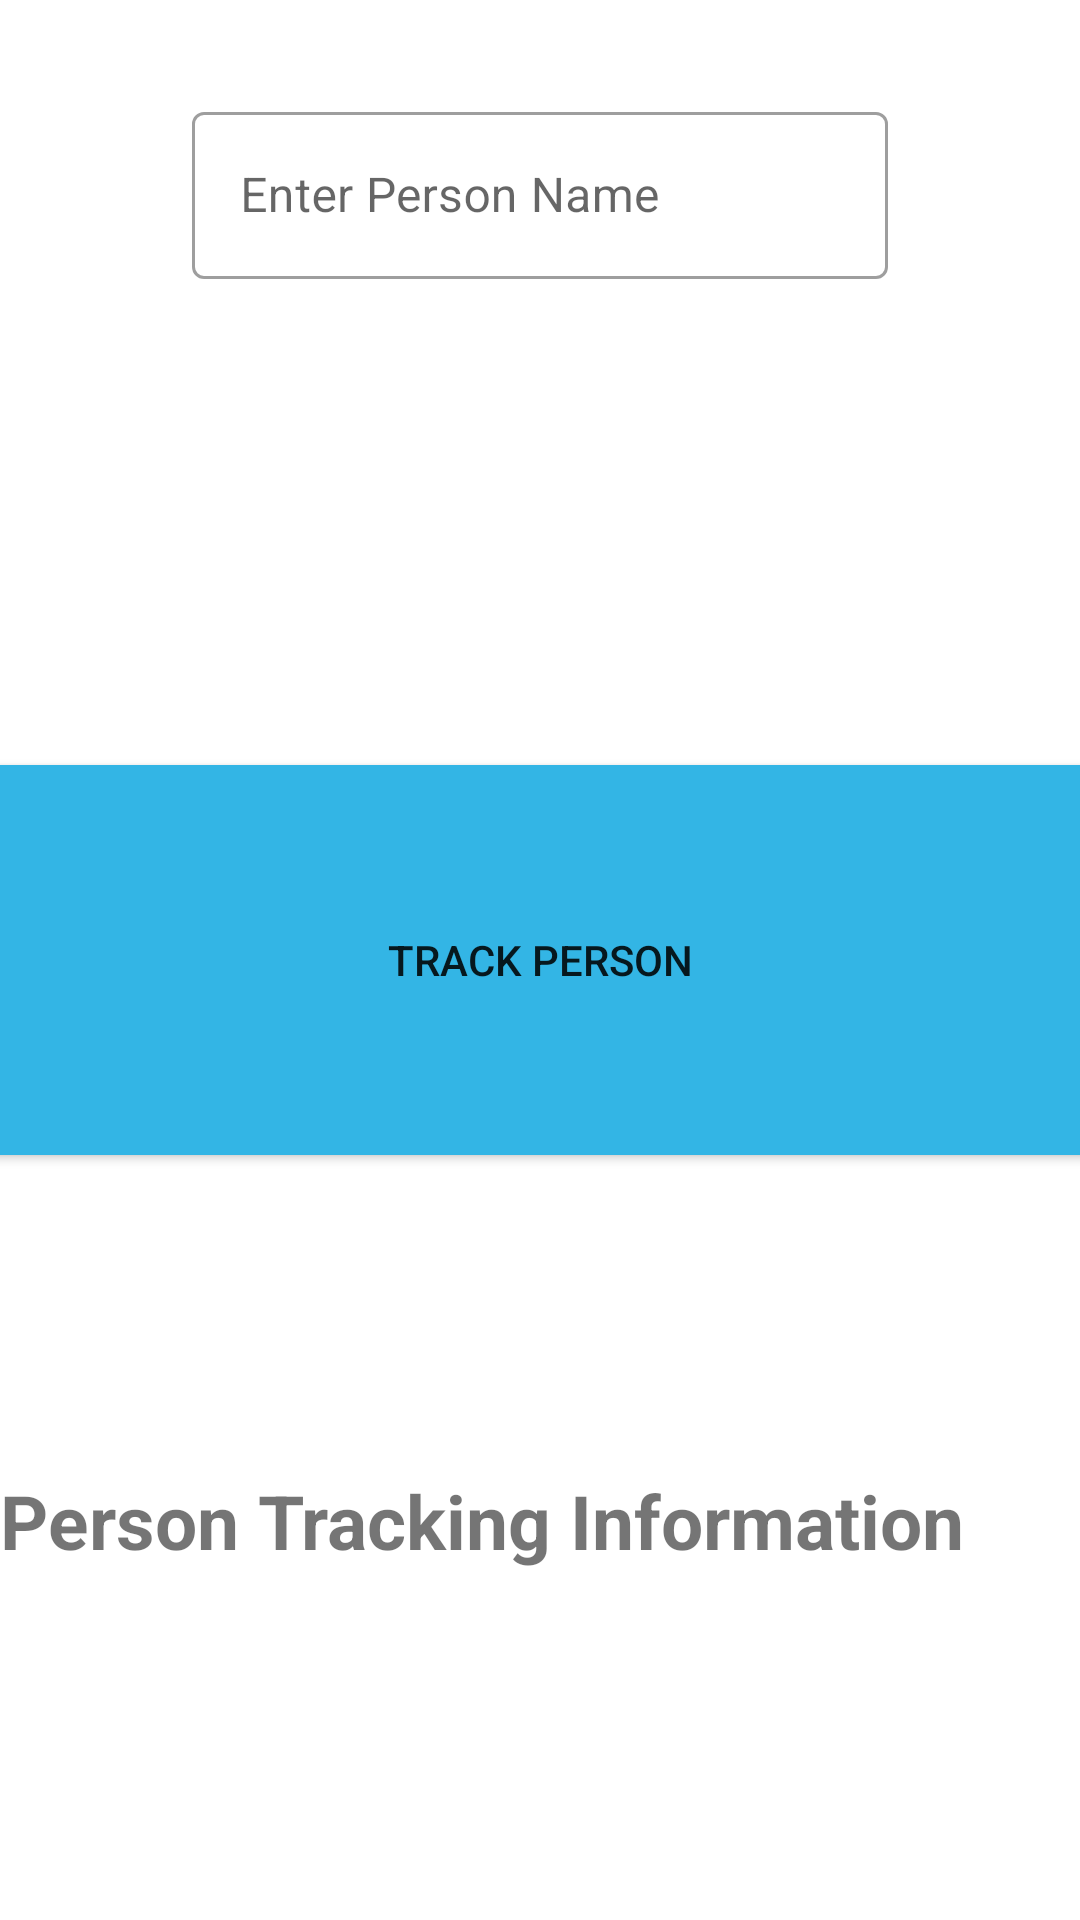

Reconstruct the res/layout file that produces this screen, plus the resources it refers to.
<!-- AndroidManifest.xml: application theme AppTheme -->
<!-- res/layout/fragment_trackingperson.xml -->
<FrameLayout xmlns:android="http://schemas.android.com/apk/res/android"
    xmlns:tools="http://schemas.android.com/tools"
    android:layout_width="match_parent"
    android:layout_height="match_parent"
    android:background="@color/white"
    tools:context="com.example.persontracking.TrackingPerson">

    <TextView
        android:id="@+id/dataReceived"
        android:layout_width="500dp"
        android:layout_height="150dp"
        android:text="Person Tracking Information"
        android:textSize="25sp"
        android:textStyle="bold"
        android:layout_gravity="bottom"/>

    <com.google.android.material.textfield.TextInputLayout
        android:id="@+id/personTextField1"
        style="@style/Widget.MaterialComponents.TextInputLayout.OutlinedBox"
        android:layout_width="match_parent"
        android:layout_height="wrap_content"
        android:layout_gravity="top"
        android:layout_marginStart="64dp"
        android:layout_marginTop="32dp"
        android:layout_marginEnd="64dp"
        android:hint="Enter Person Name">

        
        <com.google.android.material.textfield.TextInputEditText
            android:id="@+id/edit_text2"
            android:layout_width="match_parent"
            android:layout_height="wrap_content"
            android:layout_gravity="top"
            android:singleLine="true" />

    </com.google.android.material.textfield.TextInputLayout>

    <Button
        android:id="@+id/buttonTrackPerson"
        android:layout_width="380dp"
        android:layout_height="130dp"
        android:layout_gravity="center"
        android:background="@android:color/holo_blue_light"
        android:text="Track Person" />

</FrameLayout>
<!-- resources referenced by this layout -->
<resources>
  <color name="white">#FFFFFFFF</color>
</resources>
